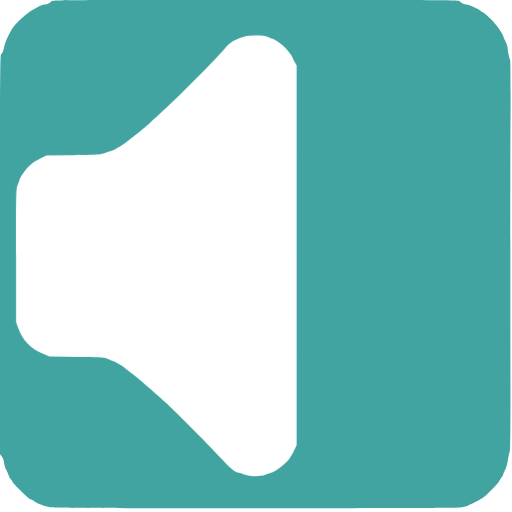
t = 0.00 s
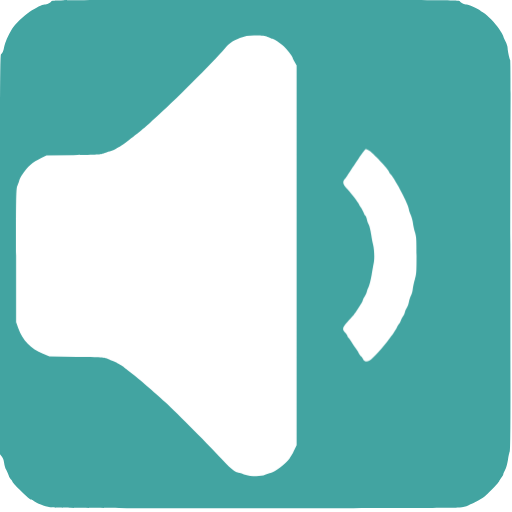
t = 0.50 s
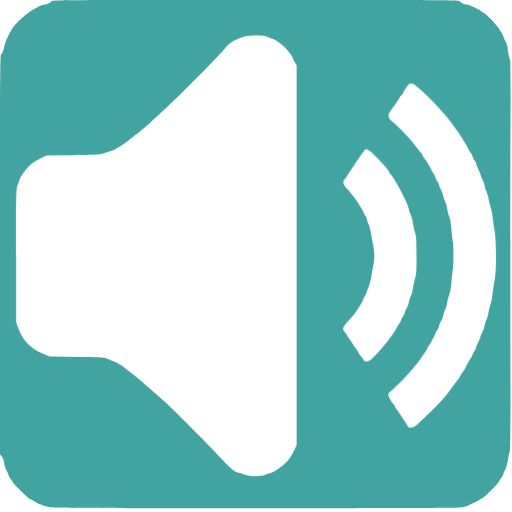
t = 1.00 s
t = 1.50 s: frame unchanged from t = 1.00 s, image omitted
t = 2.00 s: frame unchanged from t = 1.00 s, image omitted
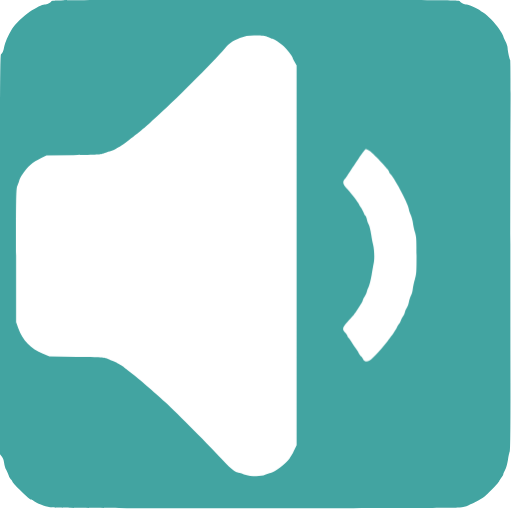
t = 2.50 s

The animated SVG that drew these frames (rendered in a browser with its animation timeline set to each time). Animation: 3 CSS @keyframes rules; one cycle of 3.00 s, repeats indefinitely.

<svg xmlns="http://www.w3.org/2000/svg" id="audio" viewBox="0 0 700 700" width="500" height="500" shape-rendering="geometricPrecision" text-rendering="geometricPrecision" version="1.1">
  <style id="sound">
    @keyframes speaker_wrapper__ts{0%,36.666667%,50%,63.333333%,to{transform:translate(213.75px,349.749032px) scale(1,1)}43.333333%,56.666667%{transform:translate(213.75px,349.749032px) scale(1.05,1.05)}}@keyframes soundwave1_f_o{0%,16.666667%,83.333333%,to{fill-opacity:0}33.333333%,66.666667%{fill-opacity:1}}@keyframes soundwave2_f_o{0%,to{fill-opacity:0}16.666667%,83.333333%{fill-opacity:1}}#speaker_wrapper{animation:speaker_wrapper__ts 3000ms linear infinite normal forwards}#soundwave1{animation:soundwave1_f_o 3000ms linear infinite normal forwards}#soundwave2{animation:soundwave2_f_o 3000ms linear infinite normal forwards}
  </style>
  <path id="background" d="M70.1 1.9c-1.1 2-6 4.1-9.4 4.1-2.7 0-11.6 4.4-20.1 9.9-8 5.2-20.3 17.2-24 23.4-6 10.1-9.6 18.4-10.7 24.1-1.2 6.6-2.5 9.7-4.5 10.9C.2 75 0 119.6 0 348.2v273l2.4 2.9c1.6 1.9 2.7 4.8 3.2 8.5.3 3.1 1.6 7.5 2.9 9.7 1.2 2.3 2.7 5.8 3.4 7.8.6 2 2.1 4.5 3.1 5.4 1.1 1 2 2.3 2 3 0 .7 4 5.2 8.9 10.1 10.9 10.8 15 14.4 16.6 14.4.7 0 2.3.8 3.6 1.9 3.8 2.9 14.8 7.2 22.4 8.7 5.8 1.1 55.5 1.3 280 1.3 171.5.1 275.6-.3 280-.9 3.9-.5 9-1.9 11.5-3 9.7-4.2 11.6-5.1 15.1-7.3 2-1.2 4.9-3.1 6.5-4.2 4.7-3.3 20.2-19.4 21-21.8.4-1.2 1.7-3.5 3-5 1.3-1.6 2.4-3.4 2.4-4.1 0-.7 1.1-3.4 2.5-6 1.5-2.7 3.1-8.5 4-14.2.8-5.3 2-10.4 2.5-11.5.7-1.2 1-33.9.9-93.6-.2-139.6-.2-297.2.1-372.4.2-37.2-.1-68.2-.5-68.9-1.1-1.8-3.4-12.8-3.5-16.5 0-1.7-1.3-5.7-3-9-1.6-3.3-3-6.5-3-7.2 0-.6-2.5-4.9-5.6-9.5-5.9-8.7-15.2-18.3-21.9-22.6-2.2-1.4-4.2-2.8-4.5-3.2-.9-1.3-15.7-8-17.7-8-3.4 0-8.3-2.1-9.4-4.1C628 0 621.8 0 349.5 0 77.2 0 71 0 70.1 1.9z" stroke-width=".1" stroke="none" fill-rule="evenodd" fill="#42A4A1"/>
  <g id="speaker_wrapper" transform="translate(213.75 349.749)">
    <path id="speaker" d="M366.9 50.9c2.2 1.2 4.6 2.1 5.3 2.1 1.9 0 10.8 5.8 15.6 10.2 4 3.6 12.2 14 12.2 15.5 0 .5 1.2 3.1 2.8 5.8l2.7 5v519.2l-2.8 5.9c-3.2 6.7-3.2 6.7-6.8 12.1-4.8 7.1-19.6 18.5-25.8 19.8-1.8.4-5.2 1.6-7.5 2.6-6.3 2.9-19.4 2.6-29.2-.6-4.2-1.4-8-2.5-8.5-2.5-3.1 0-13.1-8.5-22.6-19.2-13.3-14.9-60.1-62.1-76.8-77.4-13.4-12.3-37.9-33.4-44-37.9-4.4-3.2-10.2-7.8-12.5-9.9-.8-.7-3.1-2.1-5-3.1s-4.2-2.3-5-3c-.8-.7-3.5-1.8-5.9-2.5-2.4-.6-5.6-1.9-7-2.8-2.2-1.5-7.4-1.8-40.6-2.3l-38-.6-8.9-3.7c-16.5-6.8-27.6-18.2-33.7-34.9l-2.9-8.1v-91.5c0-86.3.1-91.8 1.9-95.6 1-2.2 2.1-5.4 2.5-7 .4-1.7 1.9-4.8 3.4-7 7.9-11.8 14.3-17.5 26.7-23.5l7-3.4 37-.6c32.5-.5 37.5-.8 41-2.3 2.2-1 6-2.3 8.5-2.8 2.5-.6 5.6-1.8 7-2.7 1.4-.9 4.1-2.5 6-3.4 1.9-1 5.4-3.2 7.7-5 13.6-10.5 16.1-12.5 19.3-15.1 7.4-6 13.5-11.3 16-13.7 1.4-1.4 4.5-4.2 7-6.4 20.2-17.4 79.4-76.5 94.1-93.9 6.6-7.8 10.2-10.4 20.9-14.7 7.8-3.2 13-3.9 24.7-3.5 7.7.3 11.1.9 14.2 2.4z" transform="translate(-213.75 -349.749)" stroke-width=".1" stroke="none" fill="#FFF"/>
  </g>
  <path id="soundwave1" d="M572.2 120.1c15.5 13 38.6 37.9 48 51.9 1 1.4 3.1 4.3 4.7 6.5 1.7 2.2 4 5.6 5.1 7.5 1.2 1.9 3.6 6 5.5 9 1.8 3 4.2 7.4 5.3 9.6 1.1 2.3 2.4 4.4 3 4.8.6.3 1.6 2.3 2.3 4.4.6 2 2 4.7 3 6 1 1.3 2.1 3.7 2.4 5.4.4 1.7 1.8 5.1 3.1 7.6s2.4 5.2 2.4 6.1c0 .9 1.1 3.7 2.5 6.3 1.3 2.5 2.7 6.6 3.1 9 .4 2.3 1.5 5.9 2.5 7.9.9 1.9 2.3 6.4 2.9 10 .6 3.5 2 8.9 3 11.9s2.1 8.9 2.5 13c.3 4.1 1.5 12.1 2.6 17.8 2.5 13.5 2.8 54.6.4 66.9-.8 4.3-2.2 13.1-3 19.5-.8 6.4-2.1 13.4-3 15.4-.8 2-2 6.6-2.5 10.1-.6 3.6-1.9 8.2-2.9 10.2s-2.1 5.6-2.5 7.9c-.4 2.4-1.8 6.5-3.1 9-1.4 2.6-2.5 5.4-2.5 6.2 0 .8-1.4 4.2-3 7.5s-3 6.7-3 7.6c0 .8-1.1 3-2.5 4.9-1.4 1.9-2.5 4-2.5 4.8 0 .8-.9 2.6-2 4.2-1.1 1.5-3.8 6.3-6.1 10.6-2.3 4.4-4.9 8.8-5.8 9.9-1 1.1-2.2 3.1-2.9 4.5-.6 1.4-2.2 3.8-3.4 5.4-1.3 1.6-5.2 6.8-8.7 11.5-3.4 4.7-8.2 10.8-10.5 13.5-7.1 8.5-33.6 34.4-38.4 37.6-5.2 3.5-9.1 3.6-10.7.5-.5-1.2-2.8-4.7-5-7.9s-4.9-7.2-6-9c-1.1-1.8-3-4.5-4.2-6-1.3-1.6-2.3-3.3-2.3-3.9 0-.6-1.1-2.2-2.4-3.6-3.4-3.7-7.6-12.2-6.8-13.7.4-.7 3.3-3.6 6.6-6.4 7.9-6.9 17.1-16.5 27-28 8-9.5 9-10.8 12.4-16.3.9-1.6 2.9-4.5 4.5-6.4 1.5-2 2.7-4.1 2.7-4.7 0-.6 1.4-2.9 3-5 1.7-2.2 3-4.5 3-5.1 0-.7.8-2.3 1.8-3.6 1.1-1.3 2.4-3.9 3-5.7.6-1.8 2-4.5 3.1-6s2.2-4.4 2.6-6.5c.4-2 1.5-4.7 2.5-6 1-1.3 2.2-4.1 2.6-6.2.4-2.2 1.7-6.2 3-9 1.2-2.7 2.5-7.5 2.9-10.5.4-2.9 1.6-7.4 2.6-9.8 1.2-2.6 2.3-8.9 2.9-15.8.6-6.3 1.4-14.4 2-18.2 1.2-8.6 1.3-31.9 0-39.7-.5-3.3-1.4-11.2-2-17.6-.6-7.2-1.7-13.3-2.9-16-1.1-2.4-2.3-7.1-2.6-10.4-.4-3.3-1.8-8-3.1-10.5s-2.4-5.6-2.4-7c0-1.4-1.4-5.2-3-8.5-1.7-3.3-3-6.5-3-7.3 0-.7-1.1-3-2.5-5s-2.5-4.4-2.5-5.2c0-.9-1.1-3.1-2.5-5s-2.5-3.8-2.5-4.3c0-1.2-6.8-12.4-9.7-16-1.3-1.6-2.3-3.3-2.3-3.9 0-.6-1.2-2.5-2.7-4.3-1.6-1.8-3.6-4.3-4.6-5.6-8.6-11.7-21.8-25.8-33.4-35.8-8.3-7.1-8.3-9.4.3-20.6 3-4 6.4-9.1 8.4-12.8 1.1-2 2.4-3.7 2.9-3.7.4 0 1.3-1.2 2-2.8.7-1.5 2.8-5.1 4.7-8 4.8-7.2 7-7.1 16.6.9z" fill="#FFF" fill-opacity="0" stroke="none" stroke-width=".1"/>
  <path id="soundwave2" d="M504.3 205.6c4.8 2.5 27.7 26.7 27.7 29.3 0 .5.9 2 2 3.3 7.1 8 25 42.4 25 47.9 0 1.2 1.1 4.5 2.4 7.3 1.3 2.8 2.7 7.8 3.1 11.1.3 3.3 1.6 9.1 2.8 13 2 6.4 2.2 9.1 2.2 32 0 22.8-.2 25.6-2.2 32-1.2 3.8-2.5 9.7-2.9 13-.3 3.3-1.5 7.7-2.6 9.8-1 2-2.3 6-2.8 8.8-.5 2.8-1.8 6.3-2.9 7.7-1 1.5-2.2 4.1-2.5 5.9-.4 1.8-1.5 4.2-2.5 5.5-1 1.3-2.4 4-3 6-.7 2.1-1.7 4.1-2.3 4.4-.6.4-1.9 2.5-3 4.8-1 2.2-3.4 6.1-5.3 8.6s-4.3 5.6-5.2 7c-7.8 11.1-22.6 27.5-27 29.9-3.8 2-7.1 1.4-8.7-1.7-.8-1.6-2.2-3.5-3.2-4.3-.9-.8-2.3-2.8-3.1-4.4-.7-1.7-2.9-5-4.8-7.5s-4.3-6.1-5.4-8.1c-1.1-1.9-2.7-4.1-3.5-4.8-.9-.8-1.6-2-1.6-2.7 0-.8-1.3-2.8-3-4.6-4.5-4.6-4-6.8 3.3-15 2.6-2.9 5.8-6.4 7-7.8 1.2-1.4 3.5-4.5 5.1-7 1.6-2.5 4.2-6.4 5.7-8.8 1.6-2.3 2.9-4.9 2.9-5.6 0-.7 1.1-2.9 2.4-4.9 1.3-1.9 2.7-5 3.1-6.8.4-1.9 1.6-5 2.6-7s2.8-9.2 4-16c1.1-6.8 2.6-14.9 3.1-17.9 1-5.9.4-18.4-1.2-24-.6-1.9-1.7-7.9-2.5-13.2-.8-5.4-2.3-11.5-3.3-13.5-1.1-2.1-2.2-5.4-2.6-7.4-.4-2.1-1.3-4.2-2.1-4.9-.8-.6-1.9-2.8-2.6-4.8-.7-2-2.3-5.1-3.6-6.8-1.2-1.7-2.3-3.5-2.3-4.1 0-1.2-11.9-16.4-17-21.8-5.2-5.3-5.9-8.6-2.9-12.4 1.3-1.5 3.2-4.1 4.1-5.7 1.9-3.1 5.8-9 14.5-21.9 6.9-10.1 9.5-13.5 10.4-13.5.6 0 2.4.7 4.2 1.6z" fill="#FFF" fill-opacity="0" stroke="none" stroke-width=".1"/>
</svg>
